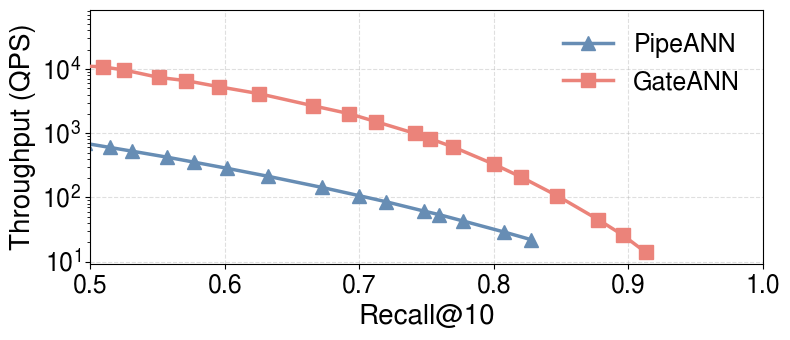

Here is the Python script that generated this plot: (Note: this script raises an exception after producing the figure.)
#!/usr/bin/env python3
"""Generate YFCC-10M throughput figure matching figure 7 style."""

import matplotlib
matplotlib.use('Agg')
import matplotlib.pyplot as plt
import numpy as np

# Use Nimbus Sans (metric-compatible Helvetica clone)
plt.rcParams['font.family'] = 'Nimbus Sans'
plt.rcParams['mathtext.fontset'] = 'custom'
plt.rcParams['mathtext.rm'] = 'Nimbus Sans'
plt.rcParams['mathtext.it'] = 'Nimbus Sans:italic'
plt.rcParams['mathtext.bf'] = 'Nimbus Sans:bold'

# ---- Data: PipeANN 32T (combined base + supplement + supplement2 + largeL + plateau) ----
# Sorted by recall (ascending)
pipe_recall = [0.0963, 0.1202, 0.1388, 0.1541, 0.1674, 0.1793, 0.1901,
               0.2094, 0.2262, 0.2546, 0.2782, 0.2989, 0.3251, 0.3601,
               0.4106, 0.4738,
               0.4962, 0.5147, 0.5307, 0.5567, 0.5772, 0.6017, 0.6318,
               0.6723, 0.6994, 0.7195, 0.7484, 0.7592, 0.7770,
               0.8074, 0.8276]
pipe_qps    = [10318, 9467, 8639, 7931, 7327, 6803, 6345,
               5605, 5008, 4113, 3478, 3012, 2503, 1951,
               1351, 834,
               697, 600, 527, 425, 354, 284, 214,
               143, 107, 86, 61, 54, 43,
               29, 22]

# ---- Data: GateANN 32T (combined base + supplement2 + largeL + plateau) ----
# Sorted by recall (ascending)
gate_recall = [0.0760, 0.1003, 0.1201, 0.1367, 0.1515, 0.1645, 0.1762,
               0.1974, 0.2154, 0.2456, 0.2705, 0.2918, 0.3186, 0.3544,
               0.4050, 0.4684,
               0.4905, 0.5090, 0.5250, 0.5509, 0.5711, 0.5955,
               0.6254, 0.6658, 0.6925, 0.7126, 0.7413, 0.7524, 0.7700,
               0.8004, 0.8205, 0.8472,
               0.8777, 0.8958, 0.9129]
gate_qps    = [107849, 146324, 125162, 109027, 86963, 101127, 86889,
               86032, 78109, 64379, 55138, 48258, 40468, 32598,
               23215, 15241,
               11276, 10850, 9692, 7415, 6610, 5315,
               4141, 2674, 2018, 1512, 995, 826, 608,
               327, 207, 106,
               45, 26, 14]

# ---- Filter: only show recall >= 0.25 for cleaner plot ----
def filt(recall, qps, min_r=0.25):
    r, q = zip(*[(r, q) for r, q in zip(recall, qps) if r >= min_r])
    return list(r), list(q)

pipe_recall, pipe_qps = filt(pipe_recall, pipe_qps)
gate_recall, gate_qps = filt(gate_recall, gate_qps)

# ---- Style matching figure 7 ----
FONTSIZE_LABEL = 20
FONTSIZE_TICK  = 18
FONTSIZE_LEGEND = 18
LINEWIDTH = 2.5
MARKERSIZE = 10

fig, ax = plt.subplots(figsize=(8, 3.5))

ax.plot(pipe_recall, pipe_qps,
        color=(0.404, 0.553, 0.706), marker='^', markersize=MARKERSIZE,
        linewidth=LINEWIDTH, label='PipeANN', zorder=2)
ax.plot(gate_recall, gate_qps,
        color=(0.922, 0.514, 0.478), marker='s', markersize=MARKERSIZE,
        linewidth=LINEWIDTH, label='GateANN', zorder=3)

ax.set_yscale('log')
ax.set_xlabel('Recall@10', fontsize=FONTSIZE_LABEL)
ax.set_ylabel('Throughput (QPS)', fontsize=FONTSIZE_LABEL)
ax.tick_params(labelsize=FONTSIZE_TICK)
ax.legend(fontsize=FONTSIZE_LEGEND, loc='upper right',
          frameon=False)
ax.grid(True, linestyle='--', alpha=0.4)
ax.set_xlim(left=0.5, right=1.0)

plt.tight_layout()

# Save PNG + EPS
out_base = '/Users/gykim/workspace/GateANN/figures/fig_yfcc_tput'
fig.savefig(out_base + '.png', dpi=200, bbox_inches='tight')
fig.savefig(out_base + '.eps', bbox_inches='tight')
print(f"Saved: {out_base}.png and {out_base}.eps")
